Dataset: dataset (GitHub, CamisaoLucas/classification_model). Classes: bioclastic grainstone, mudstone, oolite, wackestone.

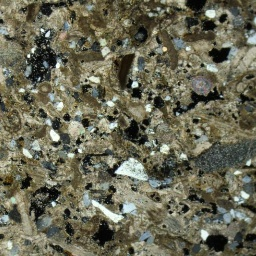
Label: bioclastic grainstone

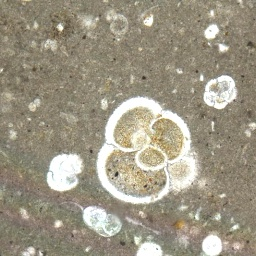
Label: mudstone

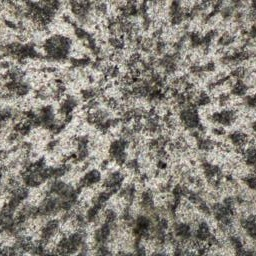
Label: oolite

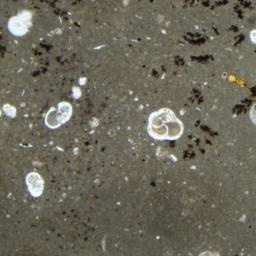
Label: mudstone

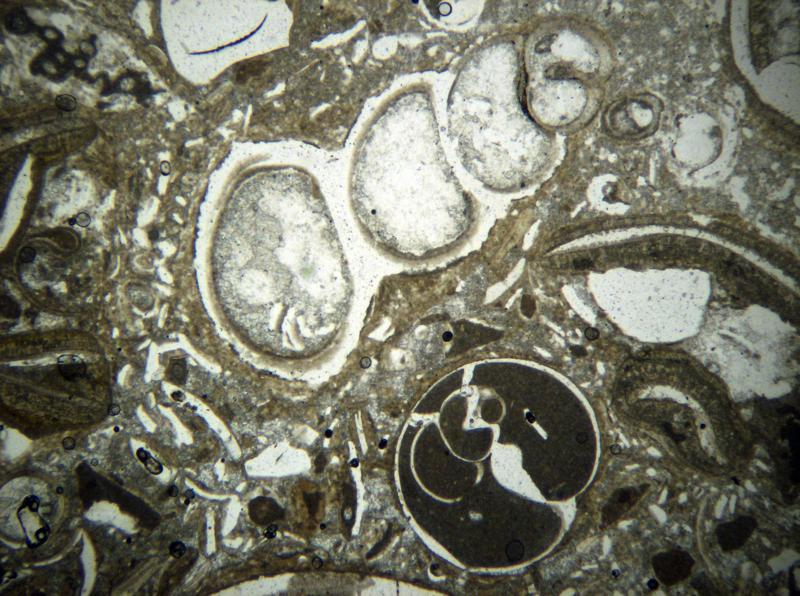
Label: wackestone

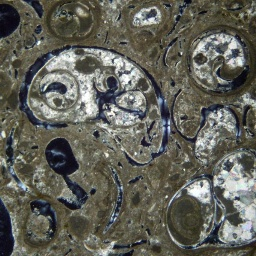
Label: wackestone
